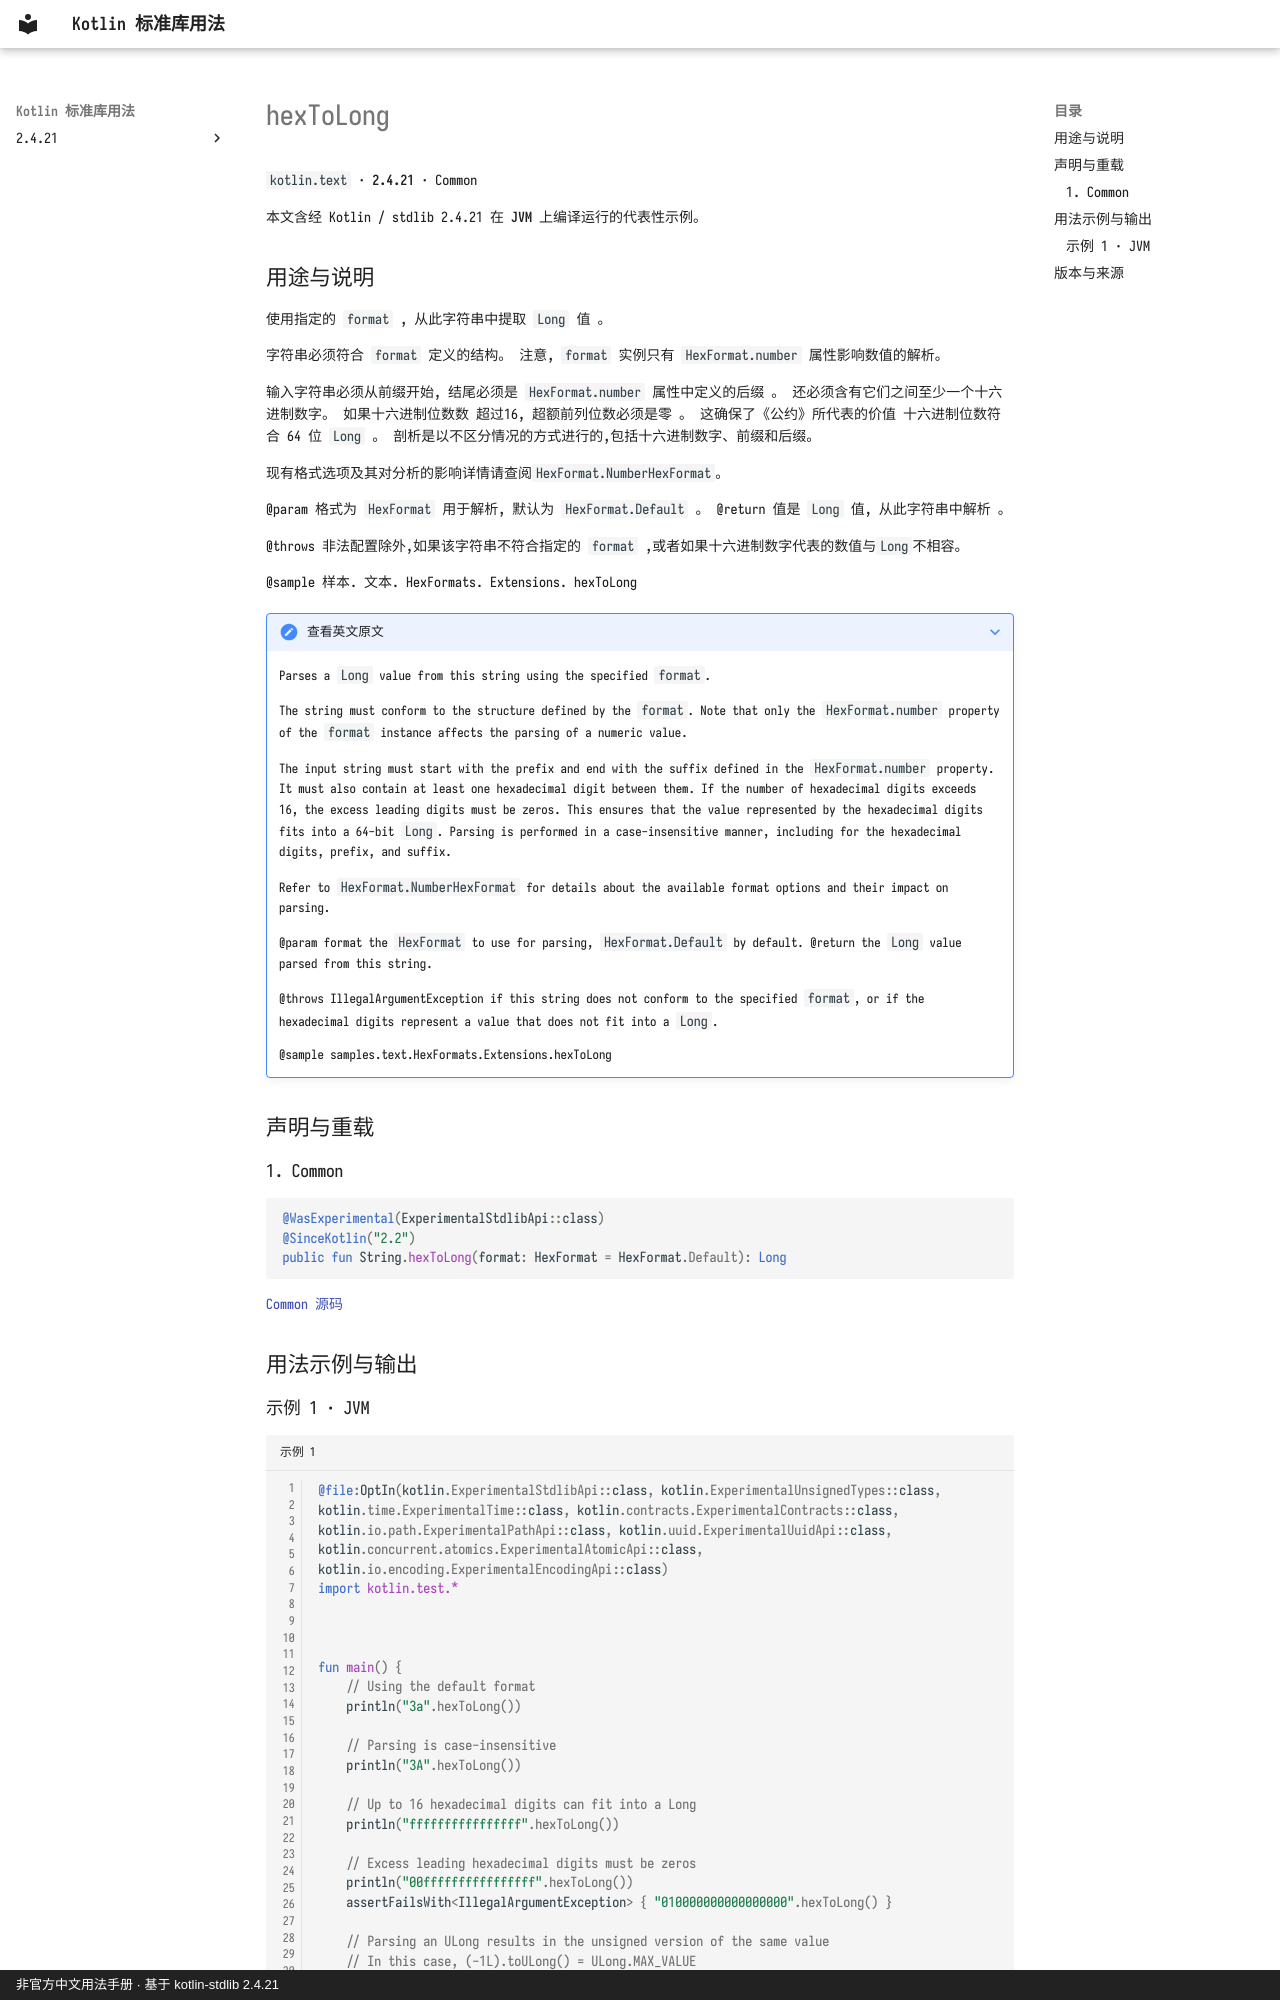

repository: oooooooko/kotlin-stdlib-docs · page: zh/api/kotlin.text/hextolong--7362aef5/index.html · generator: mkdocs · copyright: 非官方中文用法手册 · 基于 kotlin-stdlib 2.4.21

# hexToLong

`kotlin.text` · **2.4.21** · Common

本文含经 Kotlin / stdlib 2.4.21 在 **JVM** 上编译运行的代表性示例。

## 用途与说明

使用指定的 `format` , 从此字符串中提取 `Long` 值 。

字符串必须符合 `format` 定义的结构。 注意, `format` 实例只有 `HexFormat.number` 属性影响数值的解析。

输入字符串必须从前缀开始, 结尾必须是 `HexFormat.number` 属性中定义的后缀 。
还必须含有它们之间至少一个十六进制数字。 如果十六进制位数数
超过16, 超额前列位数必须是零 。 这确保了《公约》所代表的价值
十六进制位数符合 64 位 `Long` 。
剖析是以不区分情况的方式进行的,包括十六进制数字、前缀和后缀。

现有格式选项及其对分析的影响详情请查阅`HexFormat.NumberHexFormat`。

@param 格式为 `HexFormat` 用于解析, 默认为 `HexFormat.Default` 。 @return 值是 `Long` 值, 从此字符串中解析 。

@throws 非法配置除外,如果该字符串不符合指定的 `format` ,或者如果十六进制数字代表的数值与`Long`不相容。

@sample 样本. 文本. HexFormats. Extensions. hexToLong

??? note "查看英文原文"

    Parses a `Long` value from this string using the specified `format`.
    
    The string must conform to the structure defined by the `format`.
    Note that only the `HexFormat.number` property of the `format` instance affects the parsing of a numeric value.
    
    The input string must start with the prefix and end with the suffix defined in the `HexFormat.number` property.
    It must also contain at least one hexadecimal digit between them. If the number of hexadecimal digits
    exceeds 16, the excess leading digits must be zeros. This ensures that the value represented by the
    hexadecimal digits fits into a 64-bit `Long`.
    Parsing is performed in a case-insensitive manner, including for the hexadecimal digits, prefix, and suffix.
    
    Refer to `HexFormat.NumberHexFormat` for details about the available format options and their impact on parsing.
    
    @param format the `HexFormat` to use for parsing, `HexFormat.Default` by default.
    @return the `Long` value parsed from this string.
    
    @throws IllegalArgumentException if this string does not conform to the specified `format`, or if the hexadecimal
      digits represent a value that does not fit into a `Long`.
    
    @sample samples.text.HexFormats.Extensions.hexToLong

## 声明与重载

### 1. Common

```kotlin
@WasExperimental(ExperimentalStdlibApi::class)
@SinceKotlin("2.2")
public fun String.hexToLong(format: HexFormat = HexFormat.Default): Long
```

[Common 源码](https://github.com/JetBrains/kotlin/blob/v2.4.21/libraries/stdlib/src/kotlin/text/HexExtensions.kt#L991)

## 用法示例与输出
